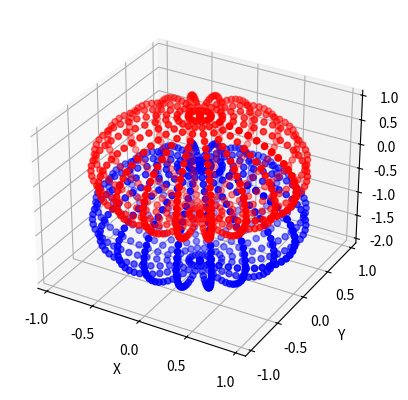

Write the Python code that produced this figure.
import numpy as np
import matplotlib.pyplot as plt
from mpl_toolkits.mplot3d import Axes3D

# Generar una esfera utilizando ecuaciones paramétricas
u = np.linspace(0, 2 * np.pi, 21)
v = np.linspace(0, np.pi, 31)
x = np.outer(np.cos(u), np.sin(v))
y = np.outer(np.sin(u), np.sin(v))
z = np.outer(np.ones(np.size(u)), np.cos(v))

# Generar una segunda esfera atravesada
u2 = np.linspace(0, 2 * np.pi, 21)
v2 = np.linspace(0, np.pi, 31)
x2 = np.outer(np.cos(u2), np.sin(v2))
y2 = np.outer(np.sin(u2), np.sin(v2))
z2 = np.outer(np.ones(np.size(u2)), np.cos(v2))
z2 = z2 - 1

# Crear una figura y un eje 3D
fig = plt.figure()
ax = fig.add_subplot(111, projection='3d')

# Encontrar los nodos de ambas esferas
nodos = np.array([x.flatten(), y.flatten(), z.flatten()]).T
nodos2 = np.array([x2.flatten(), y2.flatten(), z2.flatten()]).T

# Dibujar los nodos de ambas esferas
ax.scatter(nodos[:, 0], nodos[:, 1], nodos[:, 2], color='red')
ax.scatter(nodos2[:, 0], nodos2[:, 1], nodos2[:, 2], color='blue')

# Establecer los límites del eje
ax.set_xlim([-1.1, 1.1])
ax.set_ylim([-1.1, 1.1])
ax.set_zlim([-2.1, 1.1])

# Añadir etiquetas a los ejes
ax.set_xlabel('X')
ax.set_ylabel('Y')
ax.set_zlabel('Z')

# Mostrar la trama
plt.show()